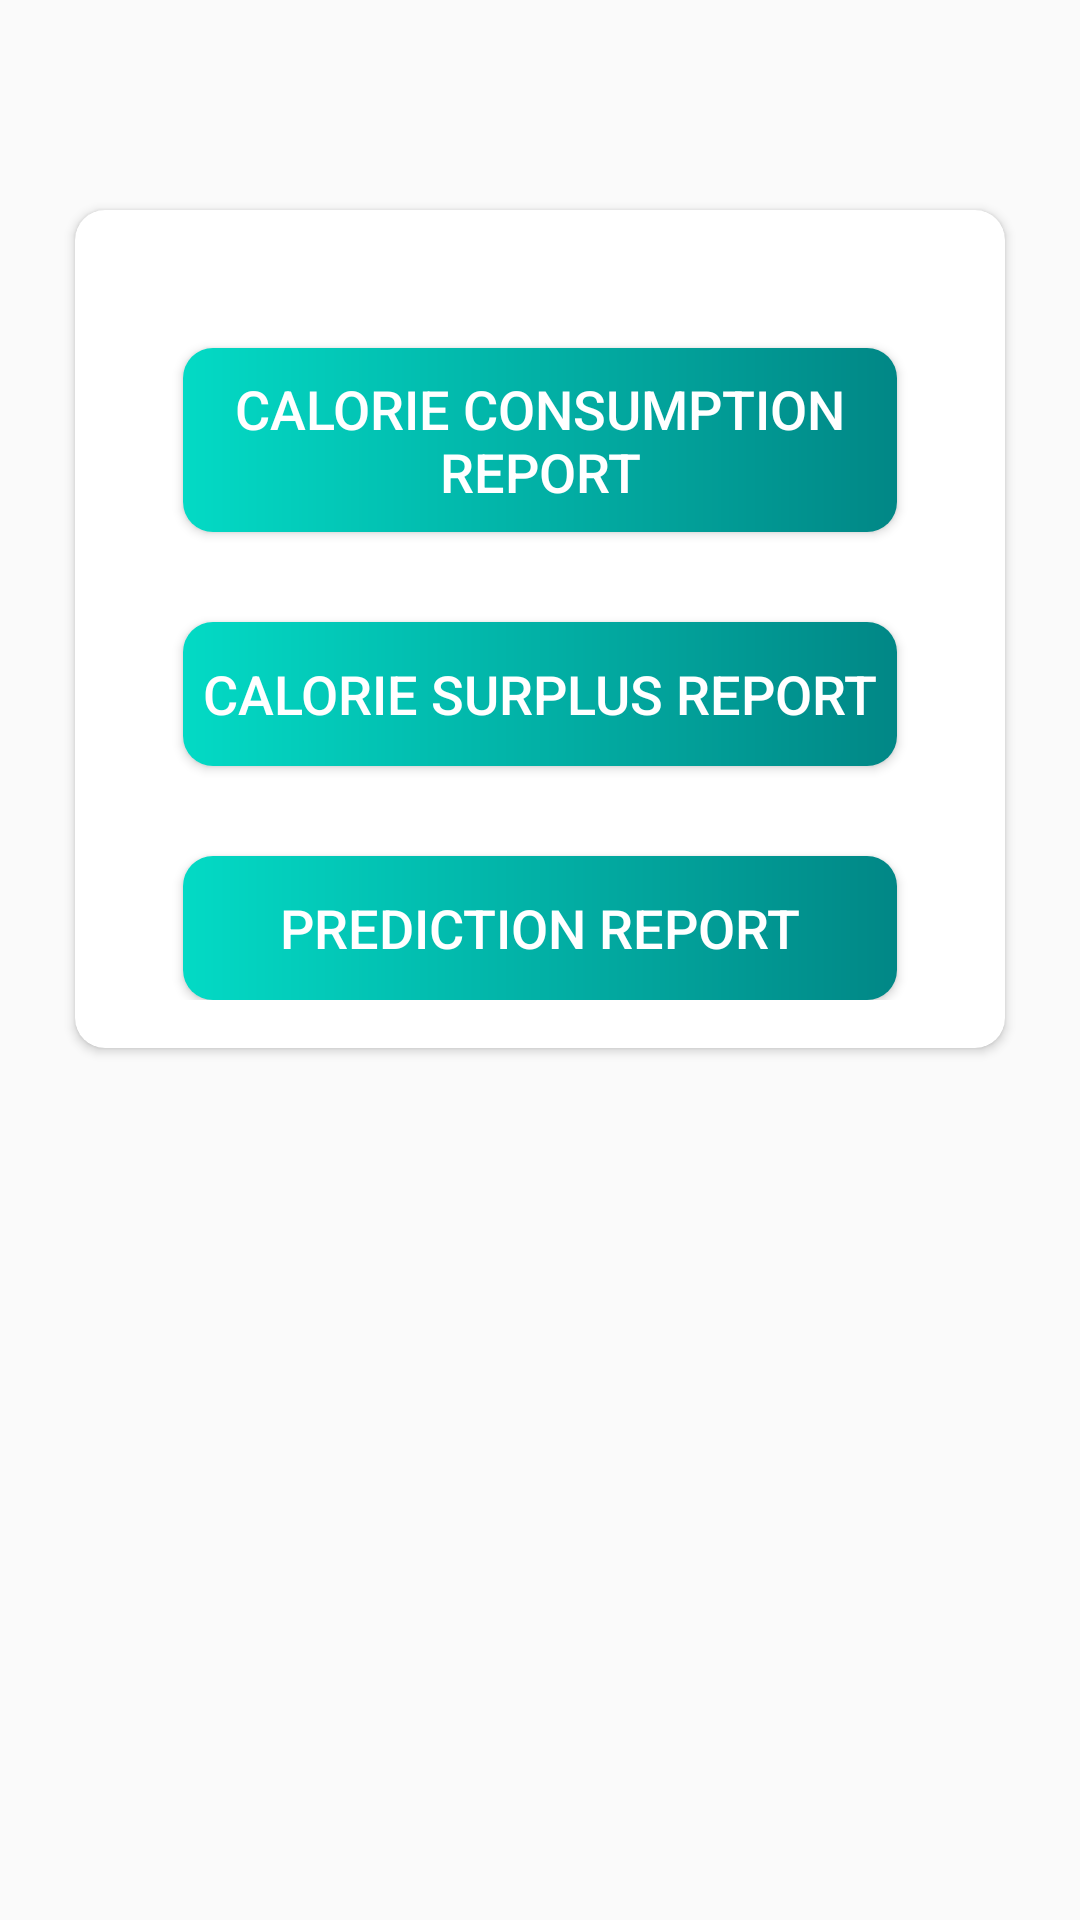

Reconstruct the res/layout file that produces this screen, plus the resources it refers to.
<!-- AndroidManifest.xml: application theme Theme.DiabetesSystem -->
<!-- res/layout/fragment_reports.xml -->
<?xml version="1.0" encoding="utf-8"?>
<LinearLayout xmlns:android="http://schemas.android.com/apk/res/android"
    xmlns:tools="http://schemas.android.com/tools"
    android:layout_width="match_parent"
    android:layout_height="match_parent"
    android:layout_gravity="center"
    android:gravity="center"
    xmlns:app="http://schemas.android.com/apk/res-auto"
    android:orientation="vertical"
    tools:context=".fragments.SettingsFragment">

    <LinearLayout
        android:layout_width="match_parent"
        android:layout_height="match_parent"
        android:layout_gravity="center"
        android:layout_marginTop="@dimen/authentication_screen_content_marginTop"
        android:orientation="vertical">

        <androidx.cardview.widget.CardView
            android:id="@+id/cv_enter_data"
            android:layout_gravity="center"
            android:layout_width="match_parent"
            android:layout_height="wrap_content"
            android:layout_marginStart="@dimen/authentication_screen_marginStartEnd"
            android:layout_marginTop="@dimen/authentication_screen_marginTop"
            android:layout_marginEnd="@dimen/authentication_screen_marginStartEnd"
            android:elevation="@dimen/card_view_elevation"
            app:cardCornerRadius="@dimen/card_view_corner_radius">

            <LinearLayout
                android:layout_width="match_parent"
                android:layout_height="wrap_content"
                android:orientation="vertical"
                android:padding="@dimen/card_view_layout_content_padding">


                <androidx.appcompat.widget.AppCompatButton
                    android:id="@+id/btn_calorie_consumption_report"
                    android:layout_width="match_parent"
                    android:layout_height="wrap_content"
                    android:layout_gravity="center"
                    android:layout_marginStart="@dimen/btn_marginStartEnd"
                    android:layout_marginTop="@dimen/sign_up_screen_btn_marginTop"
                    android:layout_marginEnd="@dimen/btn_marginStartEnd"
                    android:background="@drawable/shape_button_rounded"
                    android:foreground="?attr/selectableItemBackground"
                    android:gravity="center"
                    android:paddingTop="@dimen/btn_paddingTopBottom"
                    android:paddingBottom="@dimen/btn_paddingTopBottom"
                    android:text="Calorie Consumption Report"
                    android:textColor="@android:color/white"
                    android:textSize="@dimen/btn_text_size" />

                <androidx.appcompat.widget.AppCompatButton
                    android:id="@+id/btn_calorie_surplus_report"
                    android:layout_width="match_parent"
                    android:layout_height="wrap_content"
                    android:layout_gravity="center"
                    android:layout_marginStart="@dimen/btn_marginStartEnd"
                    android:layout_marginTop="@dimen/sign_up_screen_btn_marginTop"
                    android:layout_marginEnd="@dimen/btn_marginStartEnd"
                    android:background="@drawable/shape_button_rounded"
                    android:foreground="?attr/selectableItemBackground"
                    android:gravity="center"
                    android:paddingTop="@dimen/btn_paddingTopBottom"
                    android:paddingBottom="@dimen/btn_paddingTopBottom"
                    android:text="Calorie Surplus Report"
                    android:textColor="@android:color/white"
                    android:textSize="@dimen/btn_text_size" />

                <androidx.appcompat.widget.AppCompatButton
                    android:id="@+id/btn_prediction_report"
                    android:layout_width="match_parent"
                    android:layout_height="wrap_content"
                    android:layout_gravity="center"
                    android:layout_marginStart="@dimen/btn_marginStartEnd"
                    android:layout_marginTop="@dimen/sign_up_screen_btn_marginTop"
                    android:layout_marginEnd="@dimen/btn_marginStartEnd"
                    android:background="@drawable/shape_button_rounded"
                    android:foreground="?attr/selectableItemBackground"
                    android:gravity="center"
                    android:paddingTop="@dimen/btn_paddingTopBottom"
                    android:paddingBottom="@dimen/btn_paddingTopBottom"
                    android:text="Prediction Report"
                    android:textColor="@android:color/white"
                    android:textSize="@dimen/btn_text_size" />


            </LinearLayout>

        </androidx.cardview.widget.CardView>

    </LinearLayout>

</LinearLayout>
<!-- resources referenced by this layout -->
<resources>
  <dimen name="authentication_screen_content_marginTop">10dp</dimen>
  <dimen name="authentication_screen_marginStartEnd">25dp</dimen>
  <dimen name="authentication_screen_marginTop">60dp</dimen>
  <dimen name="btn_marginStartEnd">20dp</dimen>
  <dimen name="btn_paddingTopBottom">8dp</dimen>
  <dimen name="btn_text_size">18sp</dimen>
  <dimen name="card_view_corner_radius">10dp</dimen>
  <dimen name="card_view_elevation">10dp</dimen>
  <dimen name="card_view_layout_content_padding">16dp</dimen>
  <dimen name="sign_up_screen_btn_marginTop">30dp</dimen>
  <!-- drawable shape_button_rounded (drawable) -->
  <?xml version="1.0" encoding="utf-8"?>
  <shape xmlns:android="http://schemas.android.com/apk/res/android"
      android:shape="rectangle">
  
      <gradient
          android:angle="360"
          android:endColor="#FF018786"
          android:startColor="#FF03DAC5"
          android:type="linear" />
  
      <corners android:radius="10dp" />
  </shape>
  <style name="Theme.DiabetesSystem" parent="Theme.AppCompat.DayNight.NoActionBar">
          
          <item name="colorPrimary">@color/teal_200</item>
          <item name="colorPrimaryDark">@color/teal_700</item>
          <item name="colorAccent">@color/white</item>
          
          <item name="android:statusBarColor" tools:targetApi="l">@color/teal_200</item>
          
      </style>
  <color name="teal_200">#FF03DAC5</color>
  <color name="teal_700">#FF018786</color>
  <color name="white">#FFFFFFFF</color>
</resources>
